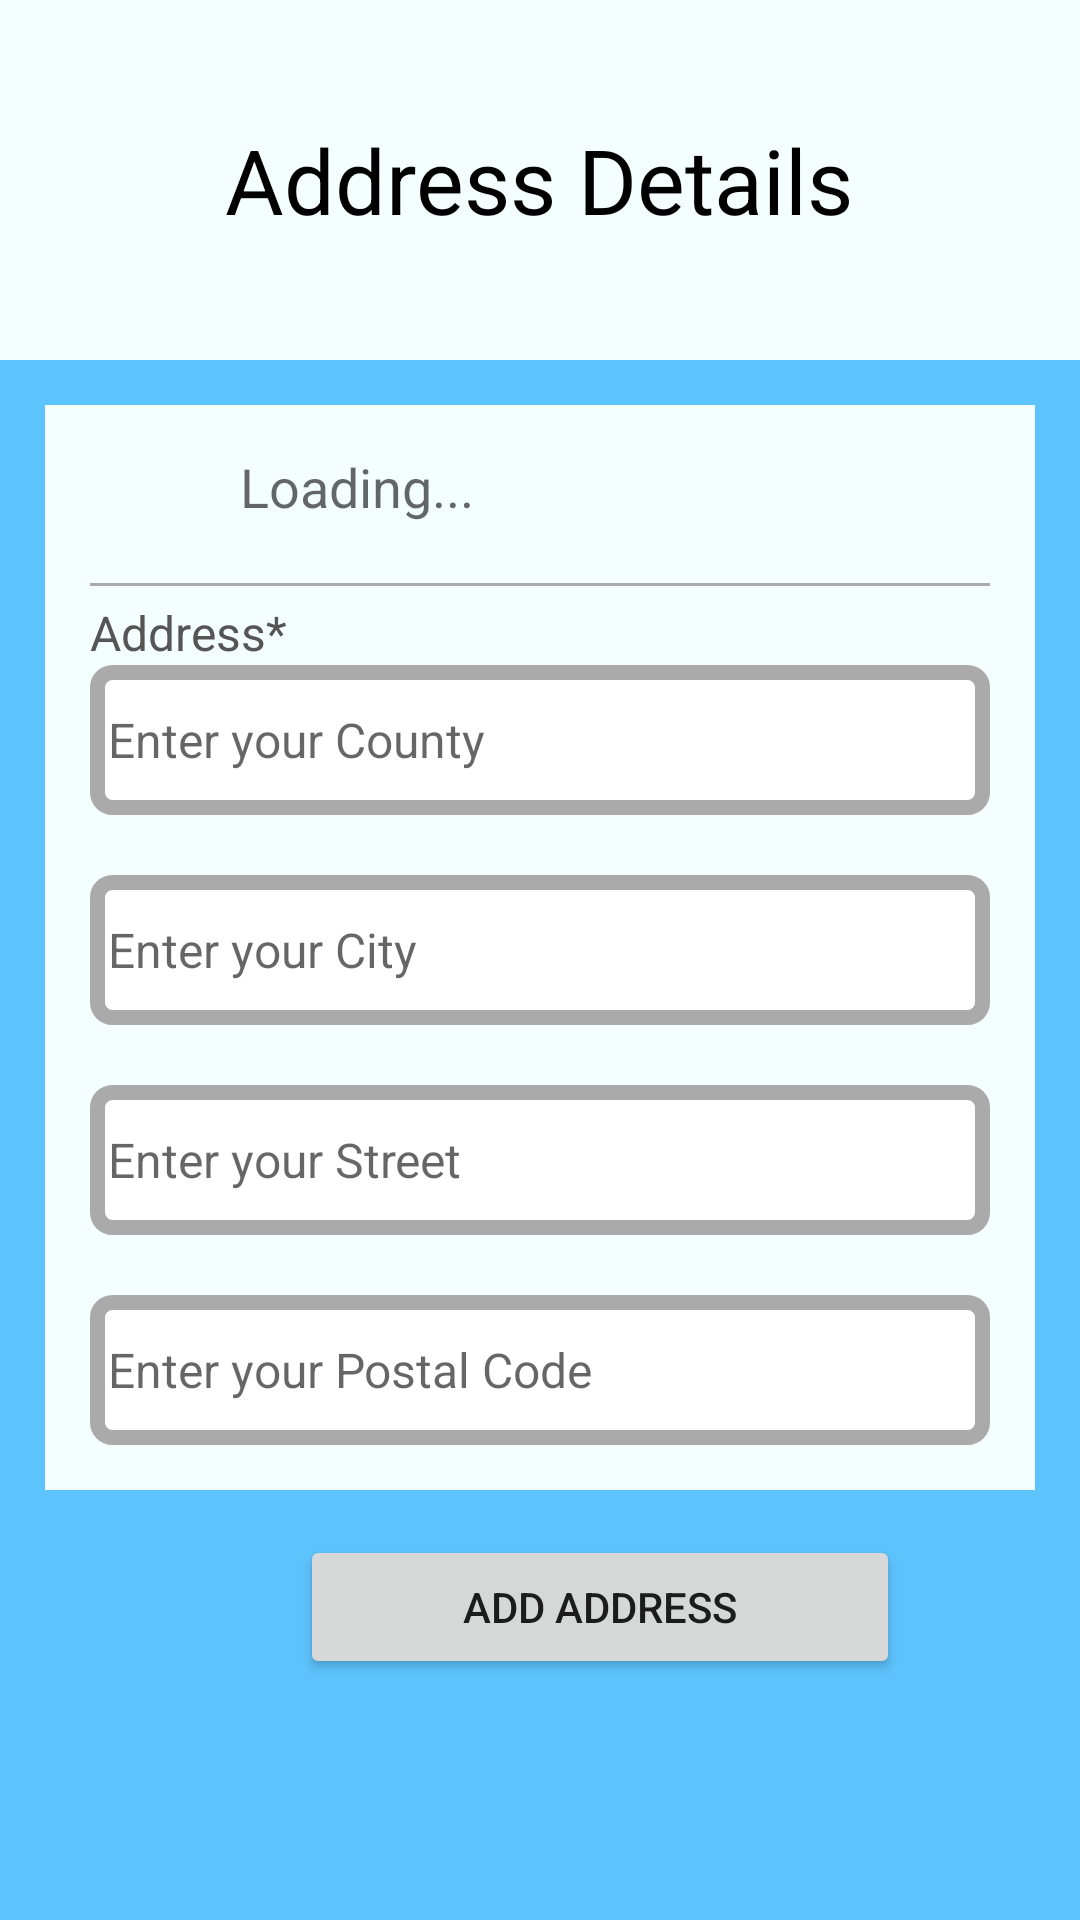

Write the Android layout XML for this screen, with the resource values it uses.
<!-- AndroidManifest.xml: application theme Theme.EdenProject -->
<!-- res/layout/activity_address.xml -->
<?xml version="1.0" encoding="utf-8"?>
<ScrollView xmlns:android="http://schemas.android.com/apk/res/android"
    xmlns:app="http://schemas.android.com/apk/res-auto"
    xmlns:tools="http://schemas.android.com/tools"
    android:layout_width="match_parent"
    android:layout_height="match_parent"
    tools:context=".HomeActivity"
    android:background="#5dc3fc">

    <LinearLayout
        android:layout_width="match_parent"
        android:layout_height="match_parent"
        android:orientation="vertical">

        <RelativeLayout
            android:layout_width="match_parent"
            android:layout_height="120dp"
            android:background="#f4feff">

            <TextView
                android:id="@+id/textView_show_address_details"
                android:layout_width="wrap_content"
                android:layout_height="wrap_content"
                android:layout_centerInParent="true"
                android:layout_marginTop="5dp"
                android:text="Address Details"
                android:textColor="@color/black"
                android:textAppearance="@style/TextAppearance.AppCompat.Headline"
                android:textSize="30dp" />
        </RelativeLayout>

        <RelativeLayout
            android:layout_width="match_parent"
            android:layout_height="match_parent"
            android:padding="15dp"
            android:layout_margin="15dp"
            android:background="#f4feff">

            <ImageView
                android:layout_width="25dp"
                android:layout_height="25dp"
                android:id="@+id/ic_profile"
                android:background="@drawable/ic_profile"/>

            <TextView
                android:layout_width="wrap_content"
                android:layout_height="wrap_content"
                android:id="@+id/textView_show_full_name"
                android:hint="Loading..."
                android:layout_marginStart="50dp"
                android:textSize="18sp"/>
            <View
                android:layout_width="match_parent"
                android:layout_height="1dp"
                android:layout_marginTop="20dp"
                android:layout_below="@+id/textView_show_full_name"
                android:background="@android:color/darker_gray"
                android:id="@+id/divider_name"/>

            <TextView
                android:layout_width="match_parent"
                android:layout_height="wrap_content"
                android:id="@+id/textView_Address"
                android:layout_marginTop="50dp"
                android:text="Address*"
                android:textColor="#555555"
                android:textSize="16sp"/>

            <EditText
                android:id="@+id/editText_Address_County"
                android:layout_width="match_parent"
                android:layout_height="50dp"
                android:layout_below="@+id/textView_Address"
                android:background="@drawable/border"
                android:hint="Enter your County"
                android:inputType="textPostalAddress"
                android:padding="6dp"
                android:textSize="16sp" />

            <EditText
                android:id="@+id/editText_Address_City"
                android:layout_width="match_parent"
                android:layout_height="50dp"
                android:layout_below="@+id/editText_Address_County"
                android:layout_marginTop="20dp"
                android:background="@drawable/border"
                android:hint="Enter your City"
                android:inputType="textPostalAddress"
                android:padding="6dp"
                android:textSize="16sp" />

            <EditText
                android:id="@+id/editText_Address_Street"
                android:layout_width="match_parent"
                android:layout_height="50dp"
                android:layout_below="@+id/editText_Address_City"
                android:layout_marginTop="20dp"

                android:background="@drawable/border"
                android:hint="Enter your Street"
                android:inputType="textPostalAddress"
                android:padding="6dp"
                android:textSize="16sp" />

            <EditText
                android:id="@+id/editText_Address_Postal_Code"
                android:layout_width="match_parent"
                android:layout_height="50dp"
                android:layout_below="@+id/editText_Address_Street"
                android:layout_marginTop="20dp"
                android:background="@drawable/border"
                android:hint="Enter your Postal Code"
                android:inputType="textPostalAddress"
                android:padding="6dp"
                android:textSize="16sp" />

            <ProgressBar
                android:layout_width="wrap_content"
                android:layout_height="wrap_content"
                android:layout_centerHorizontal="true"
                style="?android:attr/progressBarStyleLarge"
                android:id="@+id/progressBar"
                android:elevation="10dp"
                android:visibility="gone"/>
    </RelativeLayout>
        <Button
            android:id="@+id/button_add_address"
            android:layout_width="200dp"
            android:layout_height="match_parent"
            android:layout_marginStart="100dp"
            android:text="Add Address"
            />


    </LinearLayout>

</ScrollView>
<!-- resources referenced by this layout -->
<resources>
  <color name="black">#FF000000</color>
  <!-- drawable border (drawable) -->
  <?xml version="1.0" encoding="utf-8"?>
  <shape xmlns:android="http://schemas.android.com/apk/res/android">
      <solid android:color="#FFFF"/>
  
      <stroke android:width="5dp" android:color="#AAAAAA"/>
  
     <corners android:radius="5dp"/>
  
  
  
  </shape>
  <style name="Theme.EdenProject" parent="Theme.MaterialComponents.DayNight.DarkActionBar">
          
          <item name="colorPrimary">@color/purple_500</item>
          <item name="colorPrimaryVariant">@color/purple_700</item>
          <item name="colorOnPrimary">@color/white</item>
          
          <item name="colorSecondary">@color/teal_200</item>
          <item name="colorSecondaryVariant">@color/teal_700</item>
          <item name="colorOnSecondary">@color/black</item>
          
          <item name="android:statusBarColor" tools:targetApi="l">?attr/colorPrimaryVariant</item>
          
      </style>
  <color name="purple_500">#FF6200EE</color>
  <color name="purple_700">#FF3700B3</color>
  <color name="white">#FFFFFFFF</color>
  <color name="teal_200">#FF03DAC5</color>
  <color name="teal_700">#FF018786</color>
</resources>
